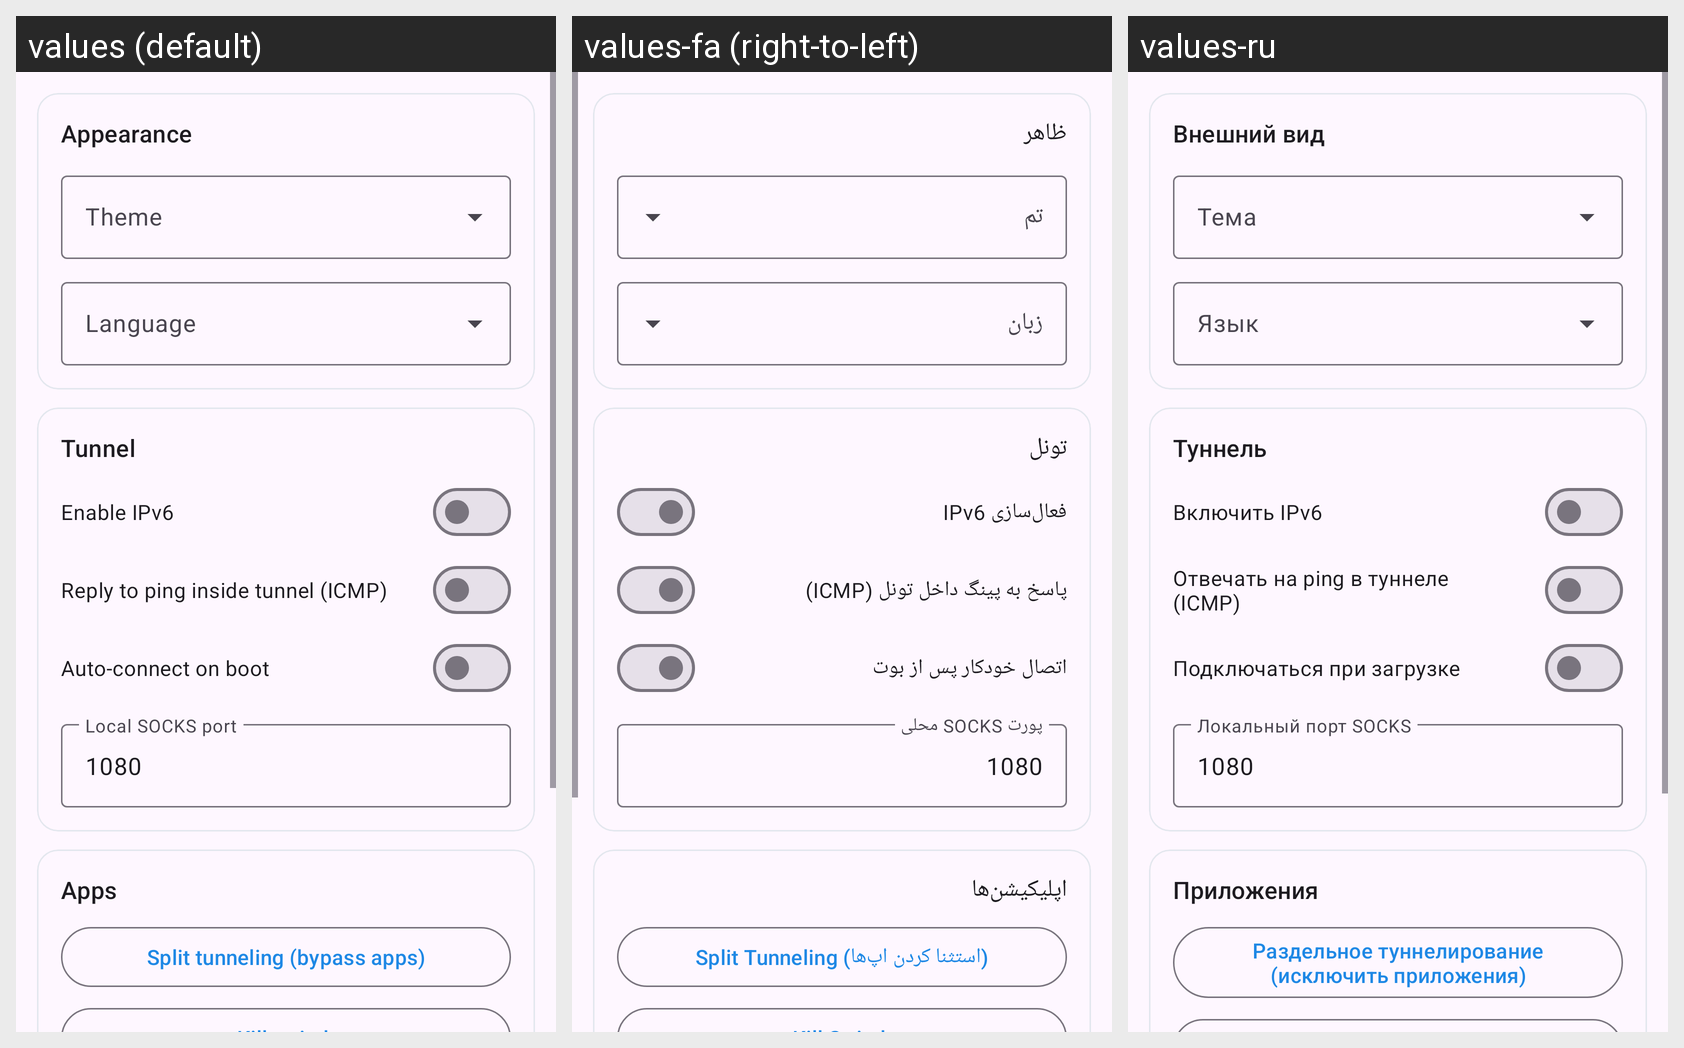

Locale-by-locale string values for the Android screen shown in this grid:
Android screen res/layout/fragment_settings.xml rendered under 3 locales, left to right: values (default), values-fa (right-to-left), values-ru. Device: Nexus 5 (rendered at 1080×1920; each locale shown at half size, 540×960, under a caption strip naming it); theme Theme.ProVpn.
Strings drawn on this screen, with the default value and each locale's value (text and hints the layout hard-codes, and strings that could not be matched under every locale, appear in the picture but are not listed):

section_appearance
  values: Appearance
  values-fa: ظاهر
  values-ru: Внешний вид

setting_theme
  values: Theme
  values-fa: تم
  values-ru: Тема

setting_language
  values: Language
  values-fa: زبان
  values-ru: Язык

section_tunnel
  values: Tunnel
  values-fa: تونل
  values-ru: Туннель

setting_ipv6
  values: Enable IPv6
  values-fa: فعال‌سازی IPv6
  values-ru: Включить IPv6

setting_icmp
  values: Reply to ping inside tunnel (ICMP)
  values-fa: پاسخ به پینگ داخل تونل (ICMP)
  values-ru: Отвечать на ping в туннеле (ICMP)

setting_boot
  values: Auto-connect on boot
  values-fa: اتصال خودکار پس از بوت
  values-ru: Подключаться при загрузке

setting_port
  values: Local SOCKS port
  values-fa: پورت SOCKS محلی
  values-ru: Локальный порт SOCKS

section_apps
  values: Apps
  values-fa: اپلیکیشن‌ها
  values-ru: Приложения

setting_apps
  values: Split tunneling (bypass apps)
  values-fa: Split Tunneling (استثنا کردن اپ‌ها)
  values-ru: Раздельное туннелирование (исключить приложения)
